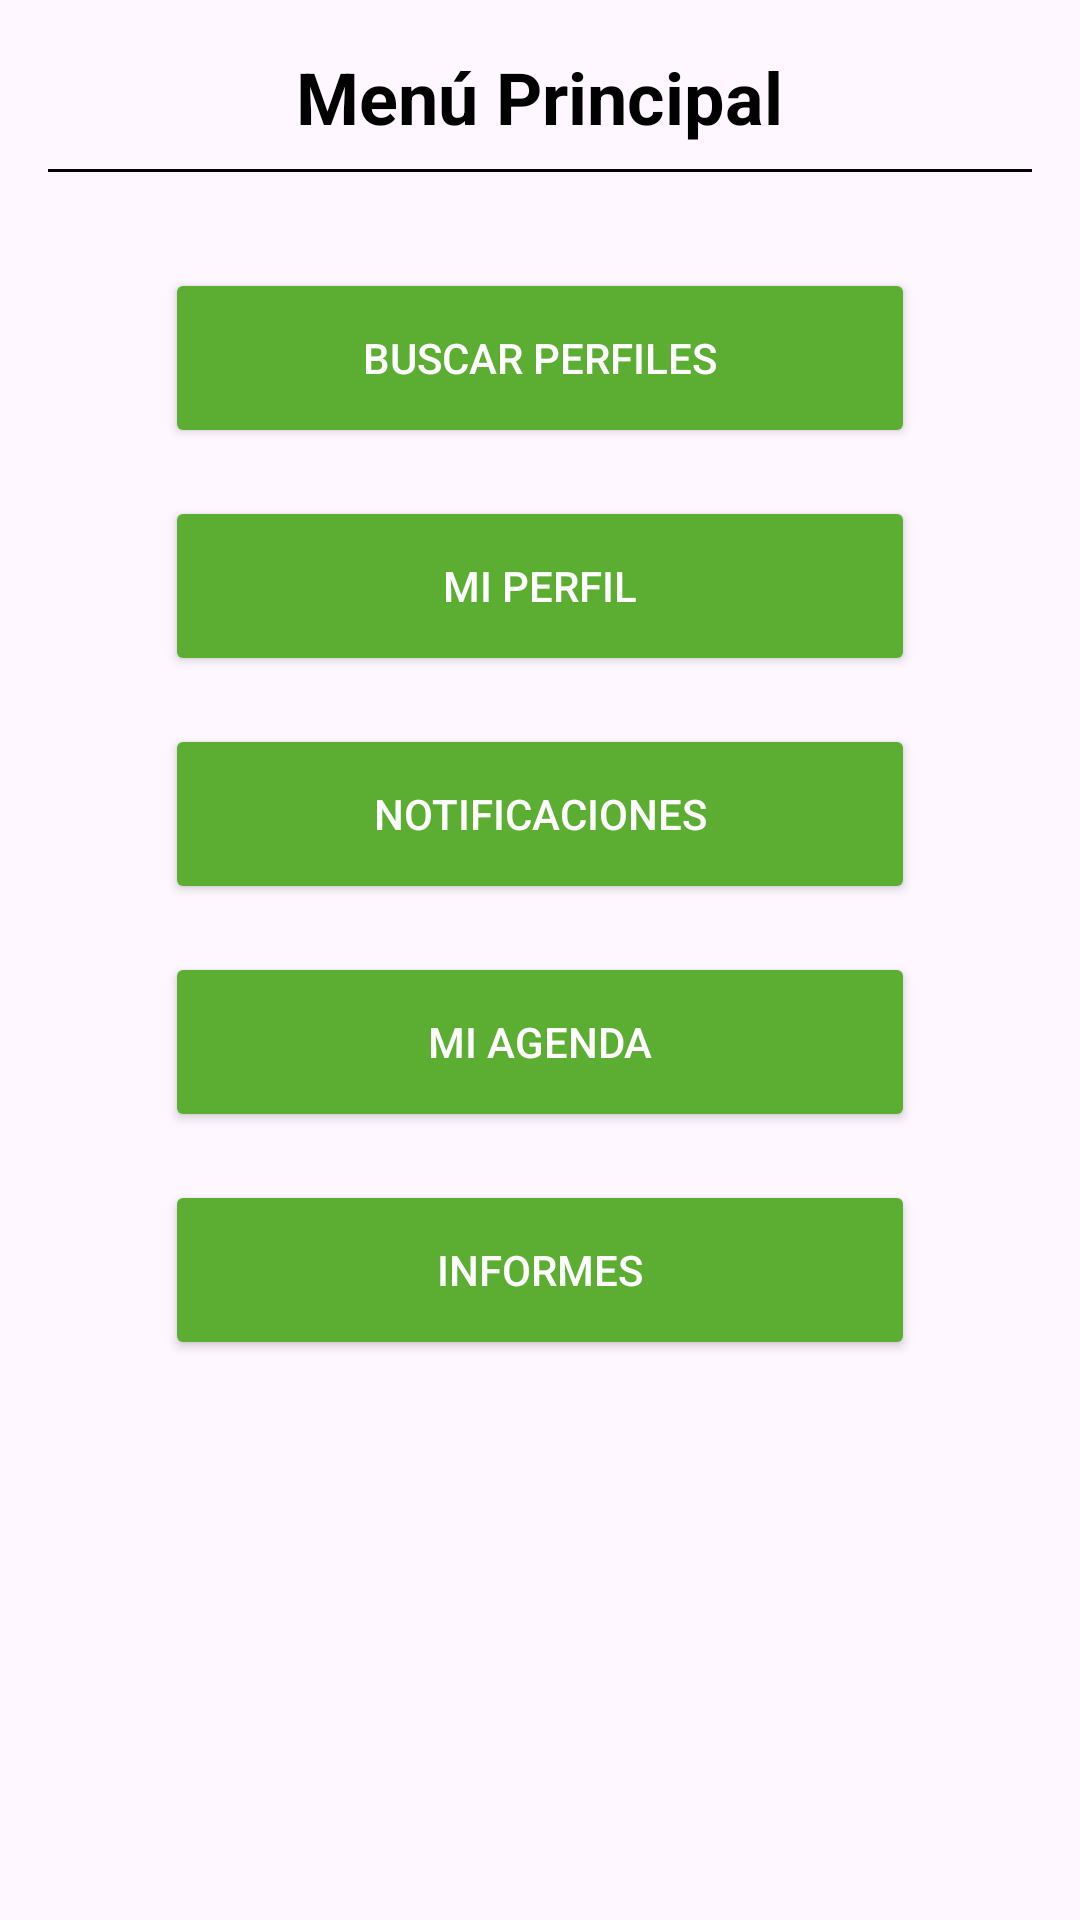

Here is an Android app screen rendered from its layout file. Give the layout XML and the strings, colors and styles it references.
<!-- AndroidManifest.xml: application theme Theme.TPINT_Grupo2 -->
<!-- res/layout/fragment_menu_principal_usuario.xml -->
<?xml version="1.0" encoding="utf-8"?>
<LinearLayout xmlns:android="http://schemas.android.com/apk/res/android"
    android:layout_width="match_parent"
    android:layout_height="match_parent"
    android:gravity="center_horizontal"
    android:orientation="vertical"
    android:padding="16dp">

    <TextView
        android:id="@+id/tv_menu_principal"
        android:layout_width="wrap_content"
        android:layout_height="wrap_content"
        android:text="Menú Principal"
        android:textColor="#000000"
        android:textSize="24sp"
        android:textStyle="bold" />

    <View
        android:layout_width="match_parent"
        android:layout_height="1dp"
        android:layout_marginTop="8dp"
        android:background="#000000" />

    <LinearLayout
        android:layout_width="wrap_content"
        android:layout_height="wrap_content"
        android:layout_marginTop="32dp"
        android:orientation="vertical">

        <Button
            android:id="@+id/btn_buscar_perfiles"
            android:layout_width="250dp"
            android:layout_height="60dp"
            android:layout_marginBottom="16dp"
            android:backgroundTint="#5BAE31"
            android:drawableStart="@mipmap/perfiles"
            android:text="Buscar Perfiles"
            android:textColor="#FFFFFF" />

        <Button
            android:id="@+id/btn_mi_perfil"
            android:layout_width="250dp"
            android:layout_height="60dp"
            android:layout_marginBottom="16dp"
            android:backgroundTint="#5BAE31"
            android:drawableStart="@mipmap/perfiles"
            android:text="Mi Perfil"
            android:textColor="#FFFFFF" />

        <Button
            android:id="@+id/btn_notificaciones"
            android:layout_width="250dp"
            android:layout_height="60dp"
            android:layout_marginBottom="16dp"
            android:backgroundTint="#5BAE31"
            android:drawableStart="@mipmap/perfiles"
            android:text="Notificaciones"
            android:textColor="#FFFFFF" />

        <Button
            android:id="@+id/btn_mi_agenda"
            android:layout_width="250dp"
            android:layout_height="60dp"
            android:layout_marginBottom="16dp"
            android:backgroundTint="#5BAE31"
            android:drawableStart="@mipmap/perfiles"
            android:text="Mi Agenda"
            android:textColor="#FFFFFF" />

        <Button
            android:id="@+id/btn_informes"
            android:layout_width="250dp"
            android:layout_height="60dp"
            android:layout_marginBottom="16dp"
            android:backgroundTint="#5BAE31"
            android:drawableStart="@mipmap/perfiles"
            android:text="Informes"
            android:textColor="#FFFFFF" />
    </LinearLayout>
</LinearLayout>
<!-- resources referenced by this layout -->
<resources>
  <style name="Theme.TPINT_Grupo2" parent="Base.Theme.TPINT_Grupo2" />
  <style name="Base.Theme.TPINT_Grupo2" parent="Theme.Material3.DayNight.NoActionBar">
          
          
          <item name="android:statusBarColor">@color/verde_tb</item>
  
      </style>
  <color name="verde_tb">#02AF01</color>
</resources>
